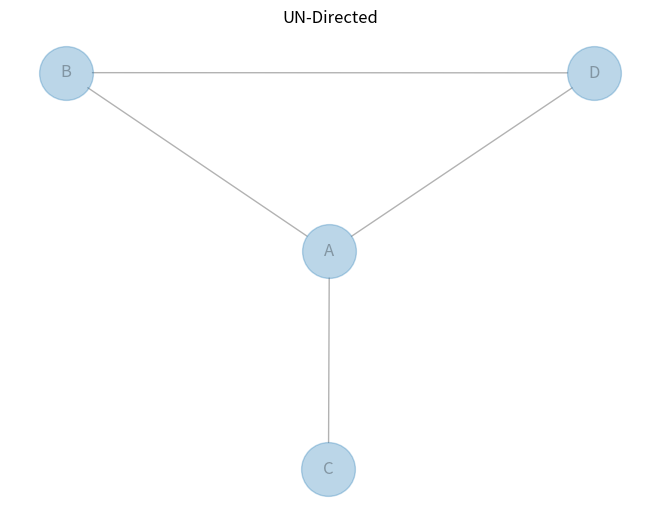

This chart was generated by the following Python code:
import pandas as pd
import networkx as nx
import matplotlib.pyplot as plt

df = pd.DataFrame({'from': ['A', 'B', 'C', 'D'], 'to': ['B', 'D', 'A', 'A']})

G = nx.from_pandas_edgelist(df, 'from', 'to', create_using=nx.Graph())

nx.draw(G, with_labels=True, node_size=1500, alpha=0.3, arrows=True)
plt.title("UN-Directed")
plt.show()
